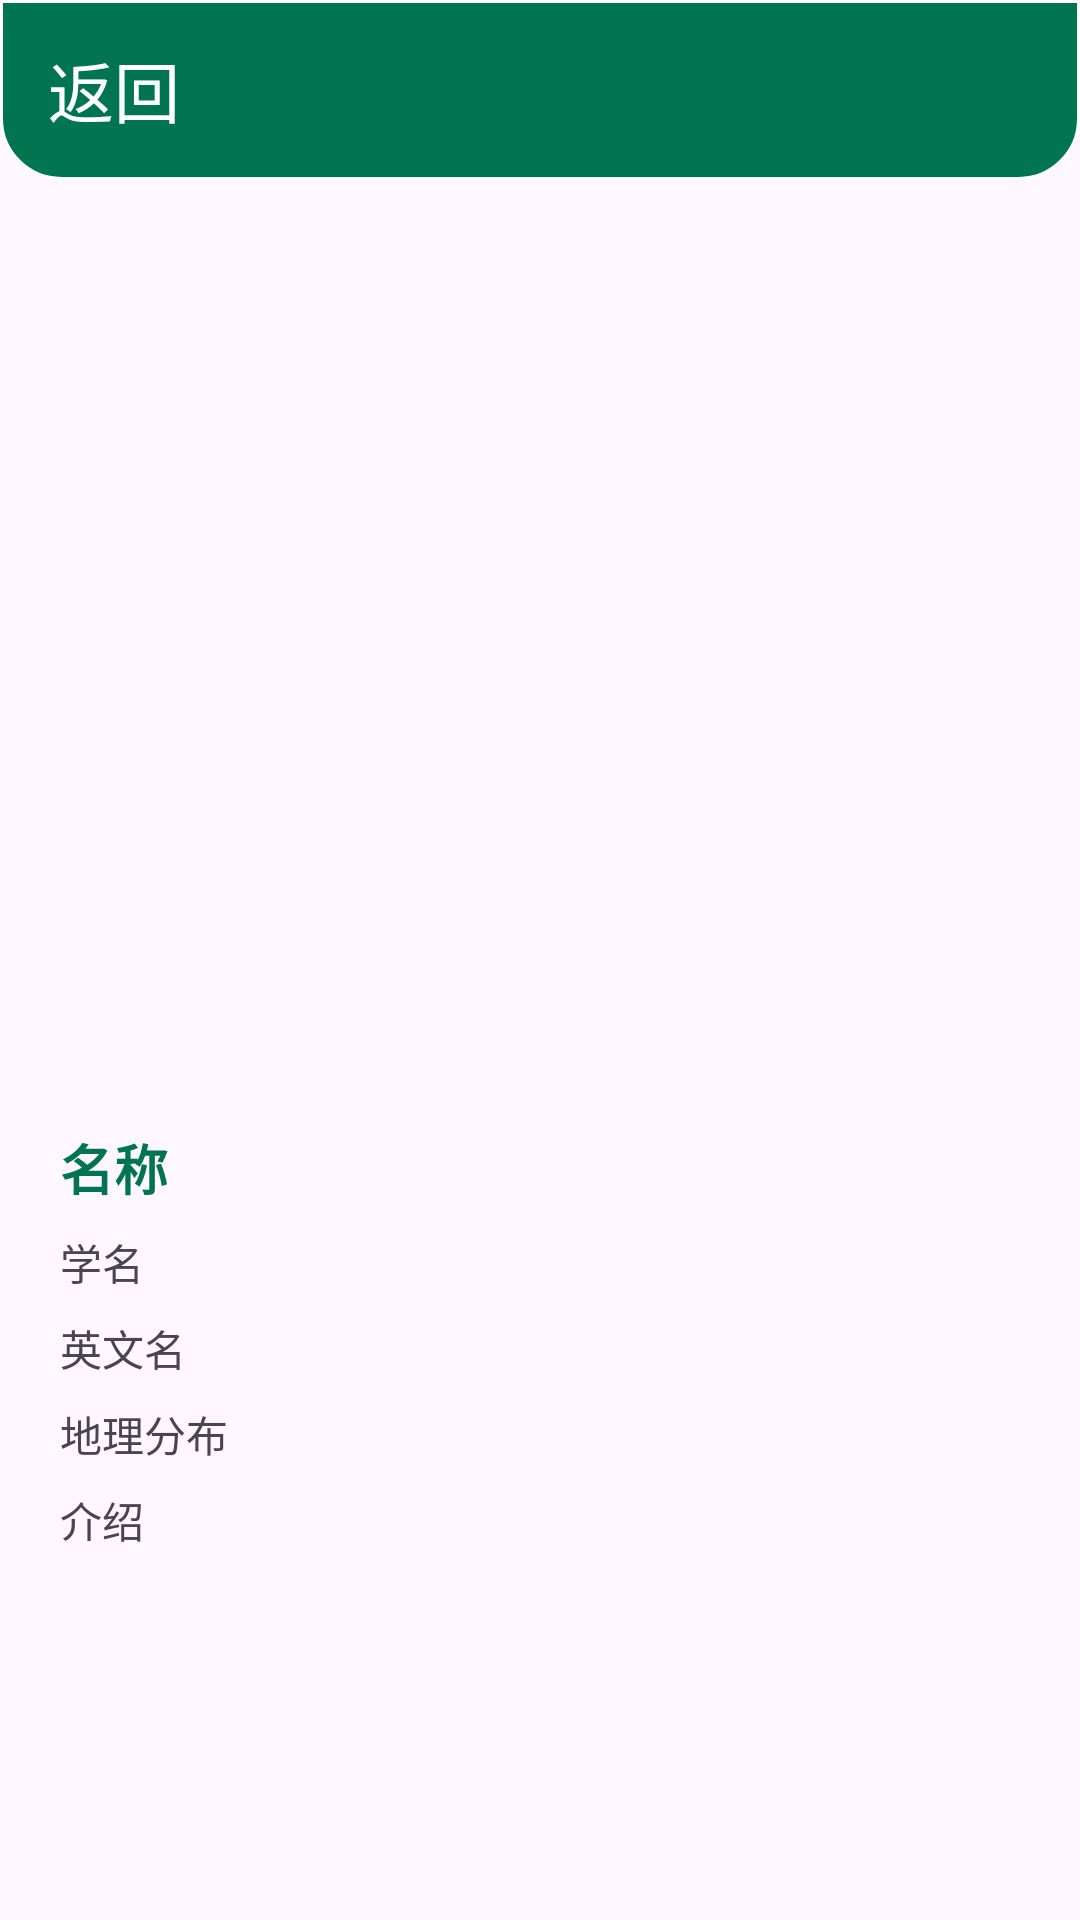

Here is an Android app screen rendered from its layout file. Give the layout XML and the strings, colors and styles it references.
<!-- AndroidManifest.xml: application theme Theme.BirdAudioApp -->
<!-- res/layout/activity_search_result.xml -->
<?xml version="1.0" encoding="utf-8"?>
<androidx.appcompat.widget.LinearLayoutCompat xmlns:android="http://schemas.android.com/apk/res/android"
    xmlns:app="http://schemas.android.com/apk/res-auto"
    xmlns:tools="http://schemas.android.com/tools"
    android:orientation="vertical"
    android:id="@+id/main"
    android:layout_width="match_parent"
    android:layout_height="match_parent"
    tools:context=".SearchResultActivity">

    <androidx.appcompat.widget.Toolbar
        android:id="@+id/search_back_tool"
        android:layout_width="match_parent"
        android:layout_height="60dp"
        app:navigationIcon="@drawable/baseline_arrow_back_24"
        app:titleTextColor="@color/white"
        app:title="返回"
        android:background="@drawable/back_top_style"/>

    <ImageView
        android:id="@+id/imageView"
        android:layout_width="match_parent"
        android:layout_height="300dp"
        android:layout_marginBottom="16dp"
        android:scaleType="fitCenter" />

    <androidx.appcompat.widget.LinearLayoutCompat
        android:layout_width="match_parent"
        android:layout_height="wrap_content"
        android:orientation="vertical"
        android:layout_marginLeft="20dp"
        android:layout_marginRight="20dp">

        
        <TextView
            android:id="@+id/chineseTextView"
            android:layout_width="match_parent"
            android:layout_height="wrap_content"
            android:text="名称"
            android:textSize="18sp"
            android:textColor="@color/my_light_primary"
            android:textStyle="bold"
            android:layout_marginBottom="8dp" />

        
        <TextView
            android:id="@+id/protonymTextView"
            android:layout_width="match_parent"
            android:layout_height="wrap_content"
            android:fontFamily="sans-serif-condensed"
            android:text="学名"
            android:textSize="14sp"
            android:layout_marginBottom="8dp" />

        
        <TextView
            android:id="@+id/nameTextView"
            android:layout_width="match_parent"
            android:layout_height="wrap_content"
            android:fontFamily="sans-serif-condensed"
            android:text="英文名"
            android:textSize="14sp"
            android:layout_marginBottom="8dp" />

        
        <TextView
            android:id="@+id/geoTextView"
            android:layout_width="match_parent"
            android:layout_height="wrap_content"
            android:fontFamily="sans-serif-condensed"
            android:text="地理分布"
            android:textSize="14sp"
            android:layout_marginBottom="8dp"/>

        
        <TextView
            android:id="@+id/introduceTextView"
            android:layout_width="match_parent"
            android:layout_height="wrap_content"
            android:fontFamily="sans-serif-condensed"
            android:text="介绍"
            android:textSize="14sp"
            android:layout_marginBottom="8dp" />

    </androidx.appcompat.widget.LinearLayoutCompat>

</androidx.appcompat.widget.LinearLayoutCompat>
<!-- resources referenced by this layout -->
<resources>
  <color name="my_light_primary">#017550</color>
  <color name="white">#FFFFFFFF</color>
  <!-- drawable back_top_style (drawable) -->
  <?xml version="1.0" encoding="utf-8"?>
  <shape xmlns:android="http://schemas.android.com/apk/res/android">
      <solid android:color="@color/my_light_primary"/>
      <corners android:bottomLeftRadius="20dp" android:bottomRightRadius="20dp"/>
      <stroke android:color="@color/white" android:width="1dp"/>
  </shape>
  <style name="Theme.BirdAudioApp" parent="Base.Theme.BirdAudioApp" />
  <style name="Base.Theme.BirdAudioApp" parent="Theme.Material3.DayNight.NoActionBar">
          
           <item name="colorPrimary">@color/my_light_primary</item>
      </style>
</resources>
